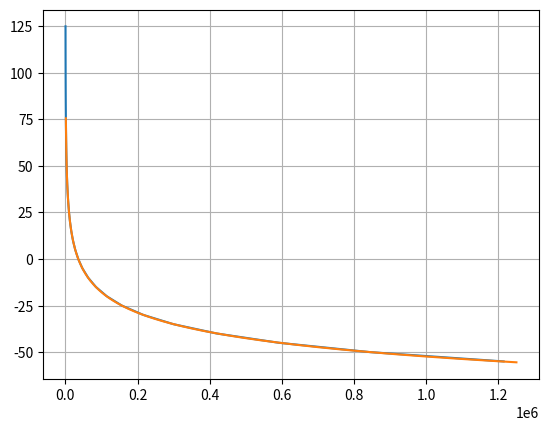

Generate this figure with matplotlib:
import numpy as np
from scipy.optimize import curve_fit
import matplotlib.pyplot as plt

NTC10K_RES = np.array([1214600, 844390, 592430, 419380, 299480,
                       215670, 156410, 114660, 84510, 62927,
                       47077, 35563, 27119, 20860, 16204,
                       12683, 10000, 7942, 6327, 5074,
                       4103, 3336, 2724, 2237, 1846,
                       1530, 1275, 1068, 899.3, 760.7,
                       645.2, 549.4, 470.0, 403.6, 347.4,
                       300.1, 260.1],
                      dtype=np.float64)

NTC10K_TEMP = np.array([-55, -50, -45, -40, -35,
                        -30, -25, -20, -15, -10,
                        -5, 0, 5, 10, 15,
                        20, 25, 30, 35, 40,
                        45, 50, 55, 60, 65,
                        70, 75, 80, 85, 90,
                        95, 100, 105, 110, 115,
                        120, 125],
                       dtype=np.float64)

#Função simples: 
# def function(x, a, b, c):
#     return a * np.log(x - b) + c

#RESULT: popt =array([-19.49123972, 204.88328885, 208.78577114])    error_max = 5.601230861917969
    # return a / (x -  b) + c

#Função um pouco melhor: 
# def function(x, a, b, c, d):
#     return a / ((x-b)**d) + c
#RESULT: popt =array([ 5.32288605e+02,  3.74724144e+01, -1.69700640e+02,  1.09131102e-01])       error_max = 0.6839268926885751


#Função média:
# def function(x, a, b, c, d, e):
#     return a / ((x-b)**0.2) + c * np.log(x-d) + e
#popt =array([400.58960771,  -5.95789302,  -8.46980631,  42.3907488 , 39.53922748])         error_max = 0.18971598035081882

def function(x, a, b, c, d, e):
    return b*(np.log(x - a))**3 + c*(np.log(x-a))**2 + d * (np.log(x - a)) + e
#popt =array([ 1.29611833e+01, -7.61498101e-02,  3.40889111e+00, -6.45957953e+01, 3.90218793e+02])       error_max = 0.06365088052945111

popt, pcov = curve_fit(function, NTC10K_RES, NTC10K_TEMP)

x = np.linspace(0, 1250000, 1000)

plt.plot(NTC10K_RES, NTC10K_TEMP)

plt.plot(x, function(x, *popt))

plt.grid()
plt.show()

error_max = np.max(function(NTC10K_RES, *popt) - NTC10K_TEMP)

print(f"{popt =}error_max = {error_max}")






